Run: headless pygame with SDL's dummy video driver; simulated clock (each Clock.tick advances the game by its frame time, no real sleeping); random seed 0; keys injected as events and as key.get_pressed() state; no mouse input.
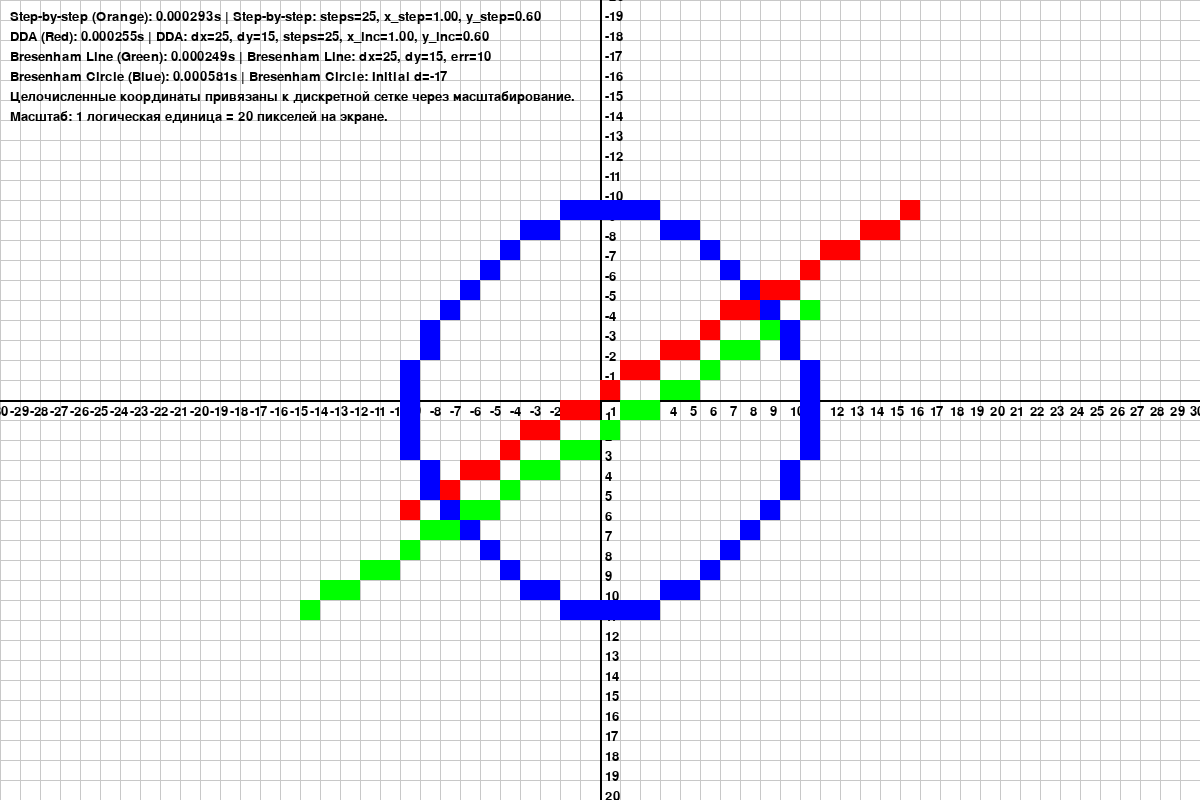
Frame 1 of 4 · flips 1–60 · no input
Frame 2 of 4 · flips 61–180 · tapped SPACE, RETURN · held RIGHT (→), D · screen unchanged from frame 1, image omitted
Frame 3 of 4 · flips 181–300 · held DOWN (↓), S · screen unchanged from frame 2, image omitted
Frame 4 of 4 · flips 301–420 · held LEFT (←), A, UP (↑), W · screen unchanged from frame 3, image omitted

The pygame program that drew these frames:

import pygame
import time

# Инициализация Pygame
pygame.init()

# Настройки окна
WIDTH, HEIGHT = 1200, 800
CELL_SIZE = 20  # Размер ячейки сетки
WHITE, BLACK, RED, GREEN, BLUE, ORANGE, GRAY = (
    (255, 255, 255),
    (0, 0, 0),
    (255, 0, 0),
    (0, 255, 0),
    (0, 0, 255),
    (255, 165, 0),
    (200, 200, 200),
)

# Настройка окна
screen = pygame.display.set_mode((WIDTH, HEIGHT))
pygame.display.set_caption("Растровые алгоритмы")
clock = pygame.time.Clock()

def draw_grid():
    """Рисует сетку и оси координат."""
    screen.fill(WHITE)
    for x in range(0, WIDTH, CELL_SIZE):
        pygame.draw.line(screen, GRAY, (x, 0), (x, HEIGHT))
    for y in range(0, HEIGHT, CELL_SIZE):
        pygame.draw.line(screen, GRAY, (0, y), (WIDTH, y))

    # Оси координат
    pygame.draw.line(screen, BLACK, (WIDTH // 2, 0), (WIDTH // 2, HEIGHT), 2)  # ось Y
    pygame.draw.line(screen, BLACK, (0, HEIGHT // 2), (WIDTH, HEIGHT // 2), 2)  # ось X

    # Подписи осей
    font = pygame.font.SysFont(None, 20)
    for x in range(-WIDTH // (2 * CELL_SIZE), WIDTH // (2 * CELL_SIZE) + 1):
        if x != 0:
            text = font.render(str(x), True, BLACK)
            screen.blit(text, (WIDTH // 2 + x * CELL_SIZE - 10, HEIGHT // 2 + 5))
    for y in range(-HEIGHT // (2 * CELL_SIZE), HEIGHT // (2 * CELL_SIZE) + 1):
        if y != 0:
            text = font.render(str(-y), True, BLACK)
            screen.blit(text, (WIDTH // 2 + 5, HEIGHT // 2 - y * CELL_SIZE - 10))

def draw_pixel(x, y, color=BLACK):
    """Рисует один пиксель, привязанный к сетке."""
    px = WIDTH // 2 + x * CELL_SIZE
    py = HEIGHT // 2 - y * CELL_SIZE
    pygame.draw.rect(screen, color, (px, py, CELL_SIZE, CELL_SIZE))

def step_by_step(x1, y1, x2, y2):
    """Пошаговый алгоритм растеризации."""
    dx, dy = abs(x2 - x1), abs(y2 - y1)
    steps = max(dx, dy)
    x_step, y_step = (x2 - x1) / steps, (y2 - y1) / steps
    x, y = x1, y1
    calculations = f"Step-by-step: steps={steps}, x_step={x_step:.2f}, y_step={y_step:.2f}"
    for _ in range(steps + 1):
        draw_pixel(round(x), round(y), ORANGE)
        x += x_step
        y += y_step
    return calculations

def dda_line(x1, y1, x2, y2):
    """Реализация алгоритма ЦДА (DDA)."""
    dx, dy = x2 - x1, y2 - y1
    steps = int(max(abs(dx), abs(dy)))
    x_inc, y_inc = dx / steps, dy / steps
    x, y = x1, y1
    calculations = f"DDA: dx={dx}, dy={dy}, steps={steps}, x_inc={x_inc:.2f}, y_inc={y_inc:.2f}"
    for _ in range(steps + 1):
        draw_pixel(round(x), round(y), RED)
        x += x_inc
        y += y_inc
    return calculations

def bresenham_line(x1, y1, x2, y2):
    """Реализация алгоритма Брезенхема для прямой."""
    dx, dy = abs(x2 - x1), abs(y2 - y1)
    sx = 1 if x1 < x2 else -1
    sy = 1 if y1 < y2 else -1
    err = dx - dy
    calculations = f"Bresenham Line: dx={dx}, dy={dy}, err={err}"
    while True:
        draw_pixel(x1, y1, GREEN)
        if x1 == x2 and y1 == y2:
            break
        e2 = 2 * err
        if e2 > -dy:
            err -= dy
            x1 += sx
        if e2 < dx:
            err += dx
            y1 += sy
    return calculations

def bresenham_circle(xc, yc, r):
    """Реализация алгоритма Брезенхема для окружности."""
    x, y = 0, r
    d = 3 - 2 * r
    calculations = f"Bresenham Circle: Initial d={d}"
    while x <= y:
        for px, py in [(x, y), (y, x), (y, -x), (x, -y), (-x, -y), (-y, -x), (-y, x), (-x, y)]:
            draw_pixel(xc + px, yc + py, BLUE)
        x += 1
        if d < 0:
            d += 4 * x + 6
        else:
            d += 4 * (x - y) + 10
            y -= 1
    return calculations

def measure_time(func, *args):
    """Замер времени выполнения функции."""
    start = time.time()
    calculations = func(*args)
    end = time.time()
    return end - start, calculations

# Однократные вычисления времени выполнения
step_time, step_calc = measure_time(step_by_step, -10, -5, 15, 10)
dda_time, dda_calc = measure_time(dda_line, -10, -5, 15, 10)
bresenham_time, bresenham_calc = measure_time(bresenham_line, -15, -10, 10, 5)
circle_time, circle_calc = measure_time(bresenham_circle, 0, 0, 10)

# Основной цикл программы
running = True
while running:
    draw_grid()

    # Отображение фиксированного времени и вычислений
    font = pygame.font.SysFont(None, 20)
    info_lines = [
        f"Step-by-step (Orange): {step_time:.6f}s | {step_calc}",
        f"DDA (Red): {dda_time:.6f}s | {dda_calc}",
        f"Bresenham Line (Green): {bresenham_time:.6f}s | {bresenham_calc}",
        f"Bresenham Circle (Blue): {circle_time:.6f}s | {circle_calc}",
        "Целочисленные координаты привязаны к дискретной сетке через масштабирование.",
        f"Масштаб: 1 логическая единица = {CELL_SIZE} пикселей на экране."
    ]
    for i, line in enumerate(info_lines):
        text_surface = font.render(line, True, BLACK)
        screen.blit(text_surface, (10, 10 + i * 20))

    # Рисование фигур
    step_by_step(-10, -5, 15, 10)
    dda_line(-10, -5, 15, 10)
    bresenham_line(-15, -10, 10, 5)
    bresenham_circle(0, 0, 10)

    pygame.display.flip()
    clock.tick(60)

    for event in pygame.event.get():
        if event.type == pygame.QUIT:
            running = False

pygame.quit()
